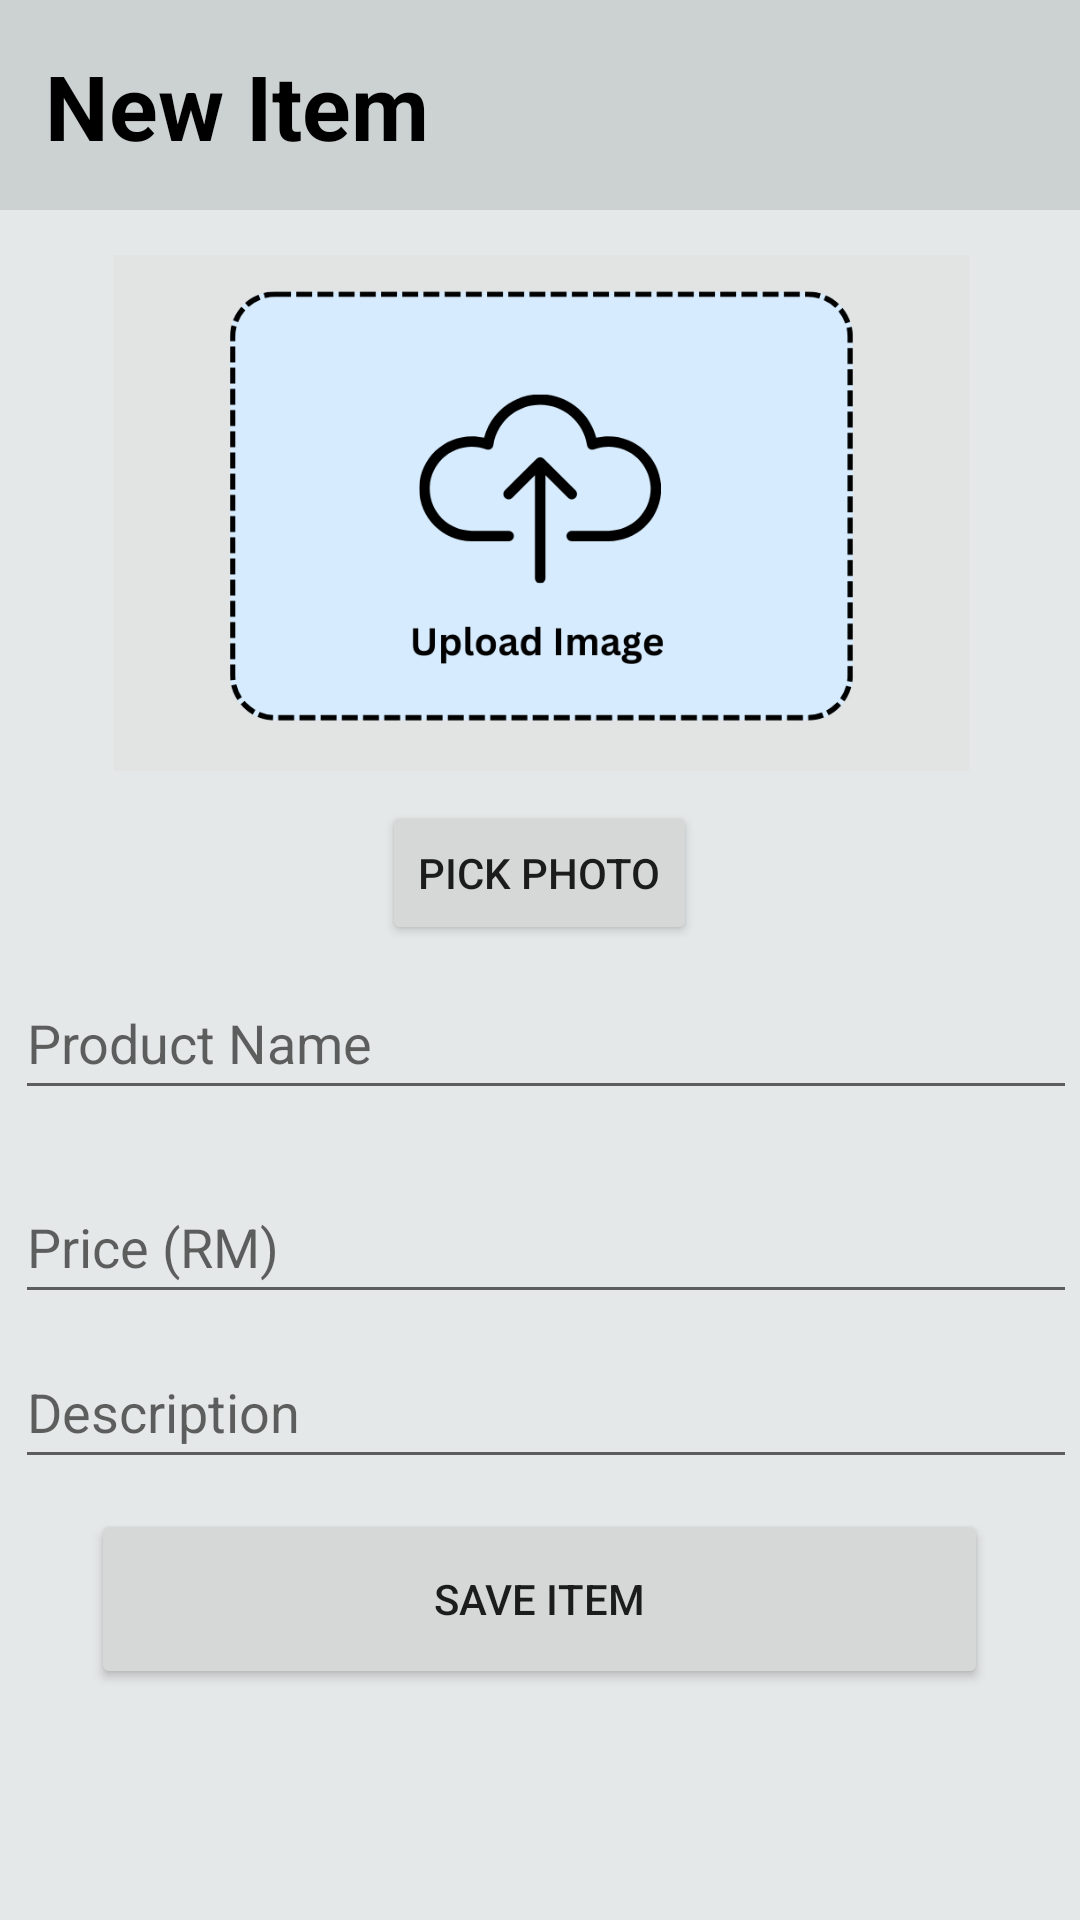

Reconstruct the res/layout file that produces this screen, plus the resources it refers to.
<!-- AndroidManifest.xml: application theme Theme.ELLYMARTARKEDCENGAL -->
<!-- res/layout/activity_new_item_page.xml -->
<?xml version="1.0" encoding="utf-8"?>
<LinearLayout xmlns:android="http://schemas.android.com/apk/res/android"
    xmlns:app="http://schemas.android.com/apk/res-auto"
    xmlns:tools="http://schemas.android.com/tools"
    android:layout_width="match_parent"
    android:orientation="vertical"
    android:layout_height="match_parent"
    android:background="@color/lightgrey"
    tools:context=".NewItemPage">

    <TextView
        android:id="@+id/textView2"
        android:layout_width="match_parent"
        android:layout_height="70dp"
        android:background="@color/darkgrey"
        android:paddingStart="15sp"
        android:paddingTop="15sp"
        android:shadowColor="@color/black"
        android:text="New Item"
        android:textColor="@color/black"
        android:textSize="30dp"
        android:textStyle="bold"/>

    <ImageView
        android:id="@+id/imageViewItem"
        android:layout_width="318dp"
        android:layout_height="172dp"
        android:layout_gravity="center"
        android:scaleType="centerCrop"
        app:srcCompat="@drawable/upload"
        android:layout_marginTop="15dp"
        tools:layout_editor_absoluteX="62dp"
        tools:layout_editor_absoluteY="35dp" />

    <Button
        android:id="@+id/buttonPickPhotoNewItem"
        android:layout_width="wrap_content"
        android:layout_height="wrap_content"
        android:layout_below="@id/imageViewItem"
        android:layout_centerHorizontal="true"
        android:text="Pick Photo"
        android:layout_marginTop="10dp"
        tools:layout_editor_absoluteX="125dp"
        tools:layout_editor_absoluteY="230dp"
        android:layout_gravity="center"/>

    <EditText
        android:id="@+id/editTextItemName"
        android:layout_width="354dp"
        android:layout_height="48dp"
        android:ems="10"
        android:inputType="text"
        android:hint="Product Name"
        android:layout_marginStart="25dp"
        android:layout_marginTop="7dp"
        android:layout_marginEnd="23dp"
        tools:layout_editor_absoluteX="16dp"
        tools:layout_editor_absoluteY="340dp"
        android:layout_gravity="center" />

    <EditText
        android:id="@+id/editTextItemPrice"
        android:layout_width="354dp"
        android:layout_height="48dp"
        android:ems="10"
        android:inputType="text"
        android:hint="Price (RM)"
        android:layout_marginStart="25dp"
        android:layout_marginEnd="23dp"
        android:layout_marginTop="20dp"
        android:layout_gravity="center"
        tools:layout_editor_absoluteX="16dp"
        tools:layout_editor_absoluteY="412dp"
        />

    <EditText
        android:id="@+id/editTextItemDescription"
        android:layout_width="354dp"
        android:layout_height="48dp"
        android:ems="10"
        android:inputType="text"
        android:hint="Description"
        android:layout_gravity="center"
        android:layout_marginStart="25dp"
        android:layout_marginTop="7dp"
        android:layout_marginEnd="23dp"
        tools:layout_editor_absoluteX="16dp"
        tools:layout_editor_absoluteY="476dp" />

    <Button
        android:id="@+id/buttonSaveItem"
        android:layout_width="299dp"
        android:layout_height="60dp"
        android:layout_below="@id/editTextItemDescription"
        android:layout_centerHorizontal="true"
        android:text="Save Item"
        tools:layout_editor_absoluteX="40dp"
        tools:layout_editor_absoluteY="540dp"
        android:layout_marginTop="10dp"
        android:layout_gravity="center" />


</LinearLayout>
<!-- resources referenced by this layout -->
<resources>
  <color name="black">#FF000000</color>
  <color name="darkgrey">#CCD1D1</color>
  <color name="lightgrey">#E5E8E8</color>
  <!-- drawable upload: png bitmap (drawable, 34872 bytes) -->
  <style name="Theme.ELLYMARTARKEDCENGAL" parent="Theme.MaterialComponents.DayNight.DarkActionBar">
          
          <item name="colorPrimary">@color/black</item>
          <item name="colorPrimaryVariant">@color/black</item>
          <item name="colorOnPrimary">@color/white</item>
          
          <item name="colorSecondary">@color/black</item>
          <item name="colorSecondaryVariant">@color/black</item>
          <item name="colorOnSecondary">@color/black</item>
          
          <item name="android:statusBarColor">?attr/colorPrimaryVariant</item>
          
      </style>
  <color name="white">#FFFFFFFF</color>
</resources>
